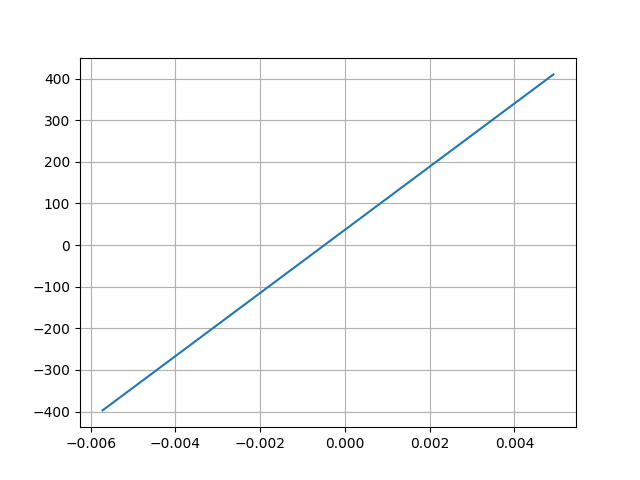

Data behind this chart, as committed beside it:
Desplacment, Force
0.004924, 410.2
-0.005719, -397.3
